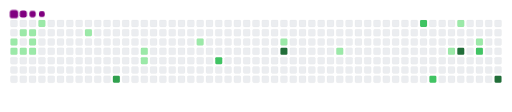
t = 0.00 s
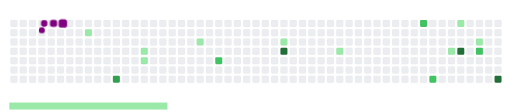
t = 1.63 s
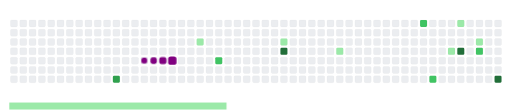
t = 3.20 s
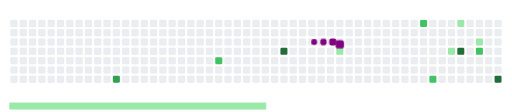
t = 5.23 s
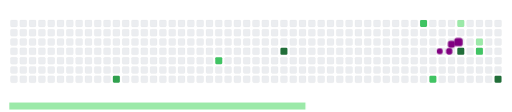
t = 6.68 s
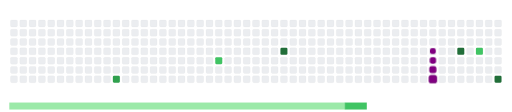
t = 8.40 s

The animated SVG that drew these frames (rendered in a browser with its animation timeline set to each time). Animation: 33 CSS @keyframes rules; frames cover the first 8.40 s, repeats indefinitely.

<svg viewBox="-16 -32 880 192" width="880" height="192" xmlns="http://www.w3.org/2000/svg"><desc>Generated with https://github.com/Platane/snk</desc><style>:root{--cb:#1b1f230a;--cs:purple;--ce:#ebedf0;--c0:#ebedf0;--c1:#9be9a8;--c2:#40c463;--c3:#30a14e;--c4:#216e39}.c{shape-rendering:geometricPrecision;fill:var(--ce);stroke-width:1px;stroke:var(--cb);animation:none 24100ms linear infinite;width:12px;height:12px}@keyframes c0{3.72%{fill:var(--c1)}3.74%,100%{fill:var(--ce)}}.c.c0{fill:var(--c1);animation-name:c0}@keyframes c1{3.31%{fill:var(--c1)}3.33%,100%{fill:var(--ce)}}.c.c1{fill:var(--c1);animation-name:c1}@keyframes c2{1.23%{fill:var(--c1)}1.25%,100%{fill:var(--ce)}}.c.c2{fill:var(--c1);animation-name:c2}@keyframes c3{2.89%{fill:var(--c1)}2.91%,100%{fill:var(--ce)}}.c.c3{fill:var(--c1);animation-name:c3}@keyframes c4{1.65%{fill:var(--c1)}1.67%,100%{fill:var(--ce)}}.c.c4{fill:var(--c1);animation-name:c4}@keyframes c5{2.06%{fill:var(--c1)}2.08%,100%{fill:var(--ce)}}.c.c5{fill:var(--c1);animation-name:c5}@keyframes c6{2.48%{fill:var(--c1)}2.5%,100%{fill:var(--ce)}}.c.c6{fill:var(--c1);animation-name:c6}@keyframes c7{5.8%{fill:var(--c1)}5.82%,100%{fill:var(--ce)}}.c.c7{fill:var(--c1);animation-name:c7}@keyframes c8{8.29%{fill:var(--c1)}8.31%,100%{fill:var(--ce)}}.c.c8{fill:var(--c1);animation-name:c8}@keyframes c9{55.59%{fill:var(--c3)}55.61%,100%{fill:var(--ce)}}.c.c9{fill:var(--c3);animation-name:c9}@keyframes ca{11.61%{fill:var(--c1)}11.63%,100%{fill:var(--ce)}}.c.ca{fill:var(--c1);animation-name:ca}@keyframes cb{12.02%{fill:var(--c1)}12.04%,100%{fill:var(--ce)}}.c.cb{fill:var(--c1);animation-name:cb}@keyframes cc{15.34%{fill:var(--c1)}15.36%,100%{fill:var(--ce)}}.c.cc{fill:var(--c1);animation-name:cc}@keyframes cd{50.2%{fill:var(--c2)}50.22%,100%{fill:var(--ce)}}.c.cd{fill:var(--c2);animation-name:cd}@keyframes ce{19.08%{fill:var(--c1)}19.1%,100%{fill:var(--ce)}}.c.ce{fill:var(--c1);animation-name:ce}@keyframes cf{64.31%{fill:var(--c4)}64.33%,100%{fill:var(--ce)}}.c.cf{fill:var(--c4);animation-name:cf}@keyframes cg{21.98%{fill:var(--c1)}22%,100%{fill:var(--ce)}}.c.cg{fill:var(--c1);animation-name:cg}@keyframes ch{31.94%{fill:var(--c2)}31.96%,100%{fill:var(--ce)}}.c.ch{fill:var(--c2);animation-name:ch}@keyframes ci{34.84%{fill:var(--c2)}34.86%,100%{fill:var(--ce)}}.c.ci{fill:var(--c2);animation-name:ci}@keyframes cj{26.96%{fill:var(--c1)}26.98%,100%{fill:var(--ce)}}.c.cj{fill:var(--c1);animation-name:cj}@keyframes ck{30.28%{fill:var(--c1)}30.3%,100%{fill:var(--ce)}}.c.ck{fill:var(--c1);animation-name:ck}@keyframes cl{72.19%{fill:var(--c4)}72.21%,100%{fill:var(--ce)}}.c.cl{fill:var(--c4);animation-name:cl}@keyframes cm{28.62%{fill:var(--c1)}28.64%,100%{fill:var(--ce)}}.c.cm{fill:var(--c1);animation-name:cm}@keyframes cn{38.16%{fill:var(--c2)}38.18%,100%{fill:var(--ce)}}.c.cn{fill:var(--c2);animation-name:cn}@keyframes co{75.09%{fill:var(--c4)}75.11%,100%{fill:var(--ce)}}.c.co{fill:var(--c4);animation-name:co}.u{transform-origin:0 0;transform:scale(0,1);animation:none linear 24100ms infinite}@keyframes u0{1.23%{transform:scale(0.000,1)}1.25%,1.65%{transform:scale(0.059,1)}1.67%,2.06%{transform:scale(0.118,1)}2.08%,2.48%{transform:scale(0.176,1)}2.5%,2.89%{transform:scale(0.235,1)}2.91%,3.31%{transform:scale(0.294,1)}3.33%,3.72%{transform:scale(0.353,1)}3.74%,5.8%{transform:scale(0.412,1)}5.82%,8.29%{transform:scale(0.471,1)}8.31%,11.61%{transform:scale(0.529,1)}11.63%,12.02%{transform:scale(0.588,1)}12.04%,15.34%{transform:scale(0.647,1)}15.36%,19.08%{transform:scale(0.706,1)}19.1%,21.98%{transform:scale(0.765,1)}22%,26.96%{transform:scale(0.824,1)}26.98%,28.62%{transform:scale(0.882,1)}28.64%,30.28%{transform:scale(0.941,1)}30.3%,100%{transform:scale(1.000,1)}}.u.u0{fill:var(--c1);animation-name:u0;transform-origin:0.0px 0}@keyframes u1{31.94%{transform:scale(0.000,1)}31.96%,34.84%{transform:scale(0.250,1)}34.86%,38.16%{transform:scale(0.500,1)}38.18%,50.2%{transform:scale(0.750,1)}50.22%,100%{transform:scale(1.000,1)}}.u.u1{fill:var(--c2);animation-name:u1;transform-origin:576.6px 0}@keyframes u2{55.59%{transform:scale(0.000,1)}55.61%,100%{transform:scale(1.000,1)}}.u.u2{fill:var(--c3);animation-name:u2;transform-origin:712.3px 0}@keyframes u3{64.31%{transform:scale(0.000,1)}64.33%,72.19%{transform:scale(0.333,1)}72.21%,75.09%{transform:scale(0.667,1)}75.11%,100%{transform:scale(1.000,1)}}.u.u3{fill:var(--c4);animation-name:u3;transform-origin:746.2px 0}.s{shape-rendering:geometricPrecision;fill:var(--cs);animation:none linear 24100ms infinite}@keyframes s0{0%,99.59%{transform:translate(0px,-16px)}0.41%{transform:translate(0px,0px)}0.83%{transform:translate(16px,0px)}1.24%{transform:translate(16px,16px)}1.66%{transform:translate(32px,16px)}2.49%{transform:translate(32px,48px)}3.32%{transform:translate(0px,48px)}3.73%{transform:translate(0px,32px)}4.98%{transform:translate(48px,32px)}5.81%{transform:translate(48px,0px)}7.88%{transform:translate(128px,0px)}8.3%{transform:translate(128px,16px)}10.79%{transform:translate(224px,16px)}12.03%{transform:translate(224px,64px)}14.52%{transform:translate(320px,64px)}15.35%{transform:translate(320px,32px)}21.58%{transform:translate(560px,32px)}21.99%{transform:translate(560px,48px)}26.97%{transform:translate(752px,48px)}27.39%{transform:translate(752px,32px)}28.63%{transform:translate(800px,32px)}29.46%{transform:translate(800px,0px)}31.95%{transform:translate(704px,0px)}32.37%{transform:translate(704px,16px)}32.78%{transform:translate(720px,16px)}34.85%{transform:translate(720px,96px)}36.93%{transform:translate(800px,96px)}38.17%{transform:translate(800px,48px)}38.59%{transform:translate(784px,48px)}39%{transform:translate(784px,64px)}54.77%{transform:translate(176px,64px)}55.6%{transform:translate(176px,96px)}63.07%{transform:translate(464px,96px)}64.32%{transform:translate(464px,48px)}73.86%{transform:translate(832px,48px)}75.1%{transform:translate(832px,96px)}93.78%{transform:translate(112px,96px)}94.19%{transform:translate(112px,80px)}95.02%{transform:translate(80px,80px)}95.85%{transform:translate(80px,48px)}96.68%{transform:translate(48px,48px)}98.34%{transform:translate(48px,-16px)}}.s.s0{transform:translate(0px,-16px);animation-name:s0}@keyframes s1{0%,99.59%{transform:translate(16px,-16px)}0.41%{transform:translate(0px,-16px)}0.83%{transform:translate(0px,0px)}1.24%{transform:translate(16px,0px)}1.66%{transform:translate(16px,16px)}2.07%{transform:translate(32px,16px)}2.9%{transform:translate(32px,48px)}3.73%{transform:translate(0px,48px)}4.15%{transform:translate(0px,32px)}5.39%{transform:translate(48px,32px)}6.22%{transform:translate(48px,0px)}8.3%{transform:translate(128px,0px)}8.71%{transform:translate(128px,16px)}11.2%{transform:translate(224px,16px)}12.45%{transform:translate(224px,64px)}14.94%{transform:translate(320px,64px)}15.77%{transform:translate(320px,32px)}21.99%{transform:translate(560px,32px)}22.41%{transform:translate(560px,48px)}27.39%{transform:translate(752px,48px)}27.8%{transform:translate(752px,32px)}29.05%{transform:translate(800px,32px)}29.88%{transform:translate(800px,0px)}32.37%{transform:translate(704px,0px)}32.78%{transform:translate(704px,16px)}33.2%{transform:translate(720px,16px)}35.27%{transform:translate(720px,96px)}37.34%{transform:translate(800px,96px)}38.59%{transform:translate(800px,48px)}39%{transform:translate(784px,48px)}39.42%{transform:translate(784px,64px)}55.19%{transform:translate(176px,64px)}56.02%{transform:translate(176px,96px)}63.49%{transform:translate(464px,96px)}64.73%{transform:translate(464px,48px)}74.27%{transform:translate(832px,48px)}75.52%{transform:translate(832px,96px)}94.19%{transform:translate(112px,96px)}94.61%{transform:translate(112px,80px)}95.44%{transform:translate(80px,80px)}96.27%{transform:translate(80px,48px)}97.1%{transform:translate(48px,48px)}98.76%{transform:translate(48px,-16px)}}.s.s1{transform:translate(16px,-16px);animation-name:s1}@keyframes s2{0%,99.59%{transform:translate(32px,-16px)}0.83%{transform:translate(0px,-16px)}1.24%{transform:translate(0px,0px)}1.66%{transform:translate(16px,0px)}2.07%{transform:translate(16px,16px)}2.49%{transform:translate(32px,16px)}3.32%{transform:translate(32px,48px)}4.15%{transform:translate(0px,48px)}4.56%{transform:translate(0px,32px)}5.81%{transform:translate(48px,32px)}6.64%{transform:translate(48px,0px)}8.71%{transform:translate(128px,0px)}9.13%{transform:translate(128px,16px)}11.62%{transform:translate(224px,16px)}12.86%{transform:translate(224px,64px)}15.35%{transform:translate(320px,64px)}16.18%{transform:translate(320px,32px)}22.41%{transform:translate(560px,32px)}22.82%{transform:translate(560px,48px)}27.8%{transform:translate(752px,48px)}28.22%{transform:translate(752px,32px)}29.46%{transform:translate(800px,32px)}30.29%{transform:translate(800px,0px)}32.78%{transform:translate(704px,0px)}33.2%{transform:translate(704px,16px)}33.61%{transform:translate(720px,16px)}35.68%{transform:translate(720px,96px)}37.76%{transform:translate(800px,96px)}39%{transform:translate(800px,48px)}39.42%{transform:translate(784px,48px)}39.83%{transform:translate(784px,64px)}55.6%{transform:translate(176px,64px)}56.43%{transform:translate(176px,96px)}63.9%{transform:translate(464px,96px)}65.15%{transform:translate(464px,48px)}74.69%{transform:translate(832px,48px)}75.93%{transform:translate(832px,96px)}94.61%{transform:translate(112px,96px)}95.02%{transform:translate(112px,80px)}95.85%{transform:translate(80px,80px)}96.68%{transform:translate(80px,48px)}97.51%{transform:translate(48px,48px)}99.17%{transform:translate(48px,-16px)}}.s.s2{transform:translate(32px,-16px);animation-name:s2}@keyframes s3{0%,99.59%{transform:translate(48px,-16px)}1.24%{transform:translate(0px,-16px)}1.66%{transform:translate(0px,0px)}2.07%{transform:translate(16px,0px)}2.49%{transform:translate(16px,16px)}2.9%{transform:translate(32px,16px)}3.73%{transform:translate(32px,48px)}4.56%{transform:translate(0px,48px)}4.98%{transform:translate(0px,32px)}6.22%{transform:translate(48px,32px)}7.05%{transform:translate(48px,0px)}9.13%{transform:translate(128px,0px)}9.54%{transform:translate(128px,16px)}12.03%{transform:translate(224px,16px)}13.28%{transform:translate(224px,64px)}15.77%{transform:translate(320px,64px)}16.6%{transform:translate(320px,32px)}22.82%{transform:translate(560px,32px)}23.24%{transform:translate(560px,48px)}28.22%{transform:translate(752px,48px)}28.63%{transform:translate(752px,32px)}29.88%{transform:translate(800px,32px)}30.71%{transform:translate(800px,0px)}33.2%{transform:translate(704px,0px)}33.61%{transform:translate(704px,16px)}34.02%{transform:translate(720px,16px)}36.1%{transform:translate(720px,96px)}38.17%{transform:translate(800px,96px)}39.42%{transform:translate(800px,48px)}39.83%{transform:translate(784px,48px)}40.25%{transform:translate(784px,64px)}56.02%{transform:translate(176px,64px)}56.85%{transform:translate(176px,96px)}64.32%{transform:translate(464px,96px)}65.56%{transform:translate(464px,48px)}75.1%{transform:translate(832px,48px)}76.35%{transform:translate(832px,96px)}95.02%{transform:translate(112px,96px)}95.44%{transform:translate(112px,80px)}96.27%{transform:translate(80px,80px)}97.1%{transform:translate(80px,48px)}97.93%{transform:translate(48px,48px)}}.s.s3{transform:translate(48px,-16px);animation-name:s3}</style><rect class="c" x="2" y="2" rx="2" ry="2"/><rect class="c" x="2" y="18" rx="2" ry="2"/><rect class="c c0" x="2" y="34" rx="2" ry="2"/><rect class="c c1" x="2" y="50" rx="2" ry="2"/><rect class="c" x="2" y="66" rx="2" ry="2"/><rect class="c" x="2" y="82" rx="2" ry="2"/><rect class="c" x="2" y="98" rx="2" ry="2"/><rect class="c" x="18" y="2" rx="2" ry="2"/><rect class="c c2" x="18" y="18" rx="2" ry="2"/><rect class="c" x="18" y="34" rx="2" ry="2"/><rect class="c c3" x="18" y="50" rx="2" ry="2"/><rect class="c" x="18" y="66" rx="2" ry="2"/><rect class="c" x="18" y="82" rx="2" ry="2"/><rect class="c" x="18" y="98" rx="2" ry="2"/><rect class="c" x="34" y="2" rx="2" ry="2"/><rect class="c c4" x="34" y="18" rx="2" ry="2"/><rect class="c c5" x="34" y="34" rx="2" ry="2"/><rect class="c c6" x="34" y="50" rx="2" ry="2"/><rect class="c" x="34" y="66" rx="2" ry="2"/><rect class="c" x="34" y="82" rx="2" ry="2"/><rect class="c" x="34" y="98" rx="2" ry="2"/><rect class="c c7" x="50" y="2" rx="2" ry="2"/><rect class="c" x="50" y="18" rx="2" ry="2"/><rect class="c" x="50" y="34" rx="2" ry="2"/><rect class="c" x="50" y="50" rx="2" ry="2"/><rect class="c" x="50" y="66" rx="2" ry="2"/><rect class="c" x="50" y="82" rx="2" ry="2"/><rect class="c" x="50" y="98" rx="2" ry="2"/><rect class="c" x="66" y="2" rx="2" ry="2"/><rect class="c" x="66" y="18" rx="2" ry="2"/><rect class="c" x="66" y="34" rx="2" ry="2"/><rect class="c" x="66" y="50" rx="2" ry="2"/><rect class="c" x="66" y="66" rx="2" ry="2"/><rect class="c" x="66" y="82" rx="2" ry="2"/><rect class="c" x="66" y="98" rx="2" ry="2"/><rect class="c" x="82" y="2" rx="2" ry="2"/><rect class="c" x="82" y="18" rx="2" ry="2"/><rect class="c" x="82" y="34" rx="2" ry="2"/><rect class="c" x="82" y="50" rx="2" ry="2"/><rect class="c" x="82" y="66" rx="2" ry="2"/><rect class="c" x="82" y="82" rx="2" ry="2"/><rect class="c" x="82" y="98" rx="2" ry="2"/><rect class="c" x="98" y="2" rx="2" ry="2"/><rect class="c" x="98" y="18" rx="2" ry="2"/><rect class="c" x="98" y="34" rx="2" ry="2"/><rect class="c" x="98" y="50" rx="2" ry="2"/><rect class="c" x="98" y="66" rx="2" ry="2"/><rect class="c" x="98" y="82" rx="2" ry="2"/><rect class="c" x="98" y="98" rx="2" ry="2"/><rect class="c" x="114" y="2" rx="2" ry="2"/><rect class="c" x="114" y="18" rx="2" ry="2"/><rect class="c" x="114" y="34" rx="2" ry="2"/><rect class="c" x="114" y="50" rx="2" ry="2"/><rect class="c" x="114" y="66" rx="2" ry="2"/><rect class="c" x="114" y="82" rx="2" ry="2"/><rect class="c" x="114" y="98" rx="2" ry="2"/><rect class="c" x="130" y="2" rx="2" ry="2"/><rect class="c c8" x="130" y="18" rx="2" ry="2"/><rect class="c" x="130" y="34" rx="2" ry="2"/><rect class="c" x="130" y="50" rx="2" ry="2"/><rect class="c" x="130" y="66" rx="2" ry="2"/><rect class="c" x="130" y="82" rx="2" ry="2"/><rect class="c" x="130" y="98" rx="2" ry="2"/><rect class="c" x="146" y="2" rx="2" ry="2"/><rect class="c" x="146" y="18" rx="2" ry="2"/><rect class="c" x="146" y="34" rx="2" ry="2"/><rect class="c" x="146" y="50" rx="2" ry="2"/><rect class="c" x="146" y="66" rx="2" ry="2"/><rect class="c" x="146" y="82" rx="2" ry="2"/><rect class="c" x="146" y="98" rx="2" ry="2"/><rect class="c" x="162" y="2" rx="2" ry="2"/><rect class="c" x="162" y="18" rx="2" ry="2"/><rect class="c" x="162" y="34" rx="2" ry="2"/><rect class="c" x="162" y="50" rx="2" ry="2"/><rect class="c" x="162" y="66" rx="2" ry="2"/><rect class="c" x="162" y="82" rx="2" ry="2"/><rect class="c" x="162" y="98" rx="2" ry="2"/><rect class="c" x="178" y="2" rx="2" ry="2"/><rect class="c" x="178" y="18" rx="2" ry="2"/><rect class="c" x="178" y="34" rx="2" ry="2"/><rect class="c" x="178" y="50" rx="2" ry="2"/><rect class="c" x="178" y="66" rx="2" ry="2"/><rect class="c" x="178" y="82" rx="2" ry="2"/><rect class="c c9" x="178" y="98" rx="2" ry="2"/><rect class="c" x="194" y="2" rx="2" ry="2"/><rect class="c" x="194" y="18" rx="2" ry="2"/><rect class="c" x="194" y="34" rx="2" ry="2"/><rect class="c" x="194" y="50" rx="2" ry="2"/><rect class="c" x="194" y="66" rx="2" ry="2"/><rect class="c" x="194" y="82" rx="2" ry="2"/><rect class="c" x="194" y="98" rx="2" ry="2"/><rect class="c" x="210" y="2" rx="2" ry="2"/><rect class="c" x="210" y="18" rx="2" ry="2"/><rect class="c" x="210" y="34" rx="2" ry="2"/><rect class="c" x="210" y="50" rx="2" ry="2"/><rect class="c" x="210" y="66" rx="2" ry="2"/><rect class="c" x="210" y="82" rx="2" ry="2"/><rect class="c" x="210" y="98" rx="2" ry="2"/><rect class="c" x="226" y="2" rx="2" ry="2"/><rect class="c" x="226" y="18" rx="2" ry="2"/><rect class="c" x="226" y="34" rx="2" ry="2"/><rect class="c ca" x="226" y="50" rx="2" ry="2"/><rect class="c cb" x="226" y="66" rx="2" ry="2"/><rect class="c" x="226" y="82" rx="2" ry="2"/><rect class="c" x="226" y="98" rx="2" ry="2"/><rect class="c" x="242" y="2" rx="2" ry="2"/><rect class="c" x="242" y="18" rx="2" ry="2"/><rect class="c" x="242" y="34" rx="2" ry="2"/><rect class="c" x="242" y="50" rx="2" ry="2"/><rect class="c" x="242" y="66" rx="2" ry="2"/><rect class="c" x="242" y="82" rx="2" ry="2"/><rect class="c" x="242" y="98" rx="2" ry="2"/><rect class="c" x="258" y="2" rx="2" ry="2"/><rect class="c" x="258" y="18" rx="2" ry="2"/><rect class="c" x="258" y="34" rx="2" ry="2"/><rect class="c" x="258" y="50" rx="2" ry="2"/><rect class="c" x="258" y="66" rx="2" ry="2"/><rect class="c" x="258" y="82" rx="2" ry="2"/><rect class="c" x="258" y="98" rx="2" ry="2"/><rect class="c" x="274" y="2" rx="2" ry="2"/><rect class="c" x="274" y="18" rx="2" ry="2"/><rect class="c" x="274" y="34" rx="2" ry="2"/><rect class="c" x="274" y="50" rx="2" ry="2"/><rect class="c" x="274" y="66" rx="2" ry="2"/><rect class="c" x="274" y="82" rx="2" ry="2"/><rect class="c" x="274" y="98" rx="2" ry="2"/><rect class="c" x="290" y="2" rx="2" ry="2"/><rect class="c" x="290" y="18" rx="2" ry="2"/><rect class="c" x="290" y="34" rx="2" ry="2"/><rect class="c" x="290" y="50" rx="2" ry="2"/><rect class="c" x="290" y="66" rx="2" ry="2"/><rect class="c" x="290" y="82" rx="2" ry="2"/><rect class="c" x="290" y="98" rx="2" ry="2"/><rect class="c" x="306" y="2" rx="2" ry="2"/><rect class="c" x="306" y="18" rx="2" ry="2"/><rect class="c" x="306" y="34" rx="2" ry="2"/><rect class="c" x="306" y="50" rx="2" ry="2"/><rect class="c" x="306" y="66" rx="2" ry="2"/><rect class="c" x="306" y="82" rx="2" ry="2"/><rect class="c" x="306" y="98" rx="2" ry="2"/><rect class="c" x="322" y="2" rx="2" ry="2"/><rect class="c" x="322" y="18" rx="2" ry="2"/><rect class="c cc" x="322" y="34" rx="2" ry="2"/><rect class="c" x="322" y="50" rx="2" ry="2"/><rect class="c" x="322" y="66" rx="2" ry="2"/><rect class="c" x="322" y="82" rx="2" ry="2"/><rect class="c" x="322" y="98" rx="2" ry="2"/><rect class="c" x="338" y="2" rx="2" ry="2"/><rect class="c" x="338" y="18" rx="2" ry="2"/><rect class="c" x="338" y="34" rx="2" ry="2"/><rect class="c" x="338" y="50" rx="2" ry="2"/><rect class="c" x="338" y="66" rx="2" ry="2"/><rect class="c" x="338" y="82" rx="2" ry="2"/><rect class="c" x="338" y="98" rx="2" ry="2"/><rect class="c" x="354" y="2" rx="2" ry="2"/><rect class="c" x="354" y="18" rx="2" ry="2"/><rect class="c" x="354" y="34" rx="2" ry="2"/><rect class="c" x="354" y="50" rx="2" ry="2"/><rect class="c cd" x="354" y="66" rx="2" ry="2"/><rect class="c" x="354" y="82" rx="2" ry="2"/><rect class="c" x="354" y="98" rx="2" ry="2"/><rect class="c" x="370" y="2" rx="2" ry="2"/><rect class="c" x="370" y="18" rx="2" ry="2"/><rect class="c" x="370" y="34" rx="2" ry="2"/><rect class="c" x="370" y="50" rx="2" ry="2"/><rect class="c" x="370" y="66" rx="2" ry="2"/><rect class="c" x="370" y="82" rx="2" ry="2"/><rect class="c" x="370" y="98" rx="2" ry="2"/><rect class="c" x="386" y="2" rx="2" ry="2"/><rect class="c" x="386" y="18" rx="2" ry="2"/><rect class="c" x="386" y="34" rx="2" ry="2"/><rect class="c" x="386" y="50" rx="2" ry="2"/><rect class="c" x="386" y="66" rx="2" ry="2"/><rect class="c" x="386" y="82" rx="2" ry="2"/><rect class="c" x="386" y="98" rx="2" ry="2"/><rect class="c" x="402" y="2" rx="2" ry="2"/><rect class="c" x="402" y="18" rx="2" ry="2"/><rect class="c" x="402" y="34" rx="2" ry="2"/><rect class="c" x="402" y="50" rx="2" ry="2"/><rect class="c" x="402" y="66" rx="2" ry="2"/><rect class="c" x="402" y="82" rx="2" ry="2"/><rect class="c" x="402" y="98" rx="2" ry="2"/><rect class="c" x="418" y="2" rx="2" ry="2"/><rect class="c" x="418" y="18" rx="2" ry="2"/><rect class="c" x="418" y="34" rx="2" ry="2"/><rect class="c" x="418" y="50" rx="2" ry="2"/><rect class="c" x="418" y="66" rx="2" ry="2"/><rect class="c" x="418" y="82" rx="2" ry="2"/><rect class="c" x="418" y="98" rx="2" ry="2"/><rect class="c" x="434" y="2" rx="2" ry="2"/><rect class="c" x="434" y="18" rx="2" ry="2"/><rect class="c" x="434" y="34" rx="2" ry="2"/><rect class="c" x="434" y="50" rx="2" ry="2"/><rect class="c" x="434" y="66" rx="2" ry="2"/><rect class="c" x="434" y="82" rx="2" ry="2"/><rect class="c" x="434" y="98" rx="2" ry="2"/><rect class="c" x="450" y="2" rx="2" ry="2"/><rect class="c" x="450" y="18" rx="2" ry="2"/><rect class="c" x="450" y="34" rx="2" ry="2"/><rect class="c" x="450" y="50" rx="2" ry="2"/><rect class="c" x="450" y="66" rx="2" ry="2"/><rect class="c" x="450" y="82" rx="2" ry="2"/><rect class="c" x="450" y="98" rx="2" ry="2"/><rect class="c" x="466" y="2" rx="2" ry="2"/><rect class="c" x="466" y="18" rx="2" ry="2"/><rect class="c ce" x="466" y="34" rx="2" ry="2"/><rect class="c cf" x="466" y="50" rx="2" ry="2"/><rect class="c" x="466" y="66" rx="2" ry="2"/><rect class="c" x="466" y="82" rx="2" ry="2"/><rect class="c" x="466" y="98" rx="2" ry="2"/><rect class="c" x="482" y="2" rx="2" ry="2"/><rect class="c" x="482" y="18" rx="2" ry="2"/><rect class="c" x="482" y="34" rx="2" ry="2"/><rect class="c" x="482" y="50" rx="2" ry="2"/><rect class="c" x="482" y="66" rx="2" ry="2"/><rect class="c" x="482" y="82" rx="2" ry="2"/><rect class="c" x="482" y="98" rx="2" ry="2"/><rect class="c" x="498" y="2" rx="2" ry="2"/><rect class="c" x="498" y="18" rx="2" ry="2"/><rect class="c" x="498" y="34" rx="2" ry="2"/><rect class="c" x="498" y="50" rx="2" ry="2"/><rect class="c" x="498" y="66" rx="2" ry="2"/><rect class="c" x="498" y="82" rx="2" ry="2"/><rect class="c" x="498" y="98" rx="2" ry="2"/><rect class="c" x="514" y="2" rx="2" ry="2"/><rect class="c" x="514" y="18" rx="2" ry="2"/><rect class="c" x="514" y="34" rx="2" ry="2"/><rect class="c" x="514" y="50" rx="2" ry="2"/><rect class="c" x="514" y="66" rx="2" ry="2"/><rect class="c" x="514" y="82" rx="2" ry="2"/><rect class="c" x="514" y="98" rx="2" ry="2"/><rect class="c" x="530" y="2" rx="2" ry="2"/><rect class="c" x="530" y="18" rx="2" ry="2"/><rect class="c" x="530" y="34" rx="2" ry="2"/><rect class="c" x="530" y="50" rx="2" ry="2"/><rect class="c" x="530" y="66" rx="2" ry="2"/><rect class="c" x="530" y="82" rx="2" ry="2"/><rect class="c" x="530" y="98" rx="2" ry="2"/><rect class="c" x="546" y="2" rx="2" ry="2"/><rect class="c" x="546" y="18" rx="2" ry="2"/><rect class="c" x="546" y="34" rx="2" ry="2"/><rect class="c" x="546" y="50" rx="2" ry="2"/><rect class="c" x="546" y="66" rx="2" ry="2"/><rect class="c" x="546" y="82" rx="2" ry="2"/><rect class="c" x="546" y="98" rx="2" ry="2"/><rect class="c" x="562" y="2" rx="2" ry="2"/><rect class="c" x="562" y="18" rx="2" ry="2"/><rect class="c" x="562" y="34" rx="2" ry="2"/><rect class="c cg" x="562" y="50" rx="2" ry="2"/><rect class="c" x="562" y="66" rx="2" ry="2"/><rect class="c" x="562" y="82" rx="2" ry="2"/><rect class="c" x="562" y="98" rx="2" ry="2"/><rect class="c" x="578" y="2" rx="2" ry="2"/><rect class="c" x="578" y="18" rx="2" ry="2"/><rect class="c" x="578" y="34" rx="2" ry="2"/><rect class="c" x="578" y="50" rx="2" ry="2"/><rect class="c" x="578" y="66" rx="2" ry="2"/><rect class="c" x="578" y="82" rx="2" ry="2"/><rect class="c" x="578" y="98" rx="2" ry="2"/><rect class="c" x="594" y="2" rx="2" ry="2"/><rect class="c" x="594" y="18" rx="2" ry="2"/><rect class="c" x="594" y="34" rx="2" ry="2"/><rect class="c" x="594" y="50" rx="2" ry="2"/><rect class="c" x="594" y="66" rx="2" ry="2"/><rect class="c" x="594" y="82" rx="2" ry="2"/><rect class="c" x="594" y="98" rx="2" ry="2"/><rect class="c" x="610" y="2" rx="2" ry="2"/><rect class="c" x="610" y="18" rx="2" ry="2"/><rect class="c" x="610" y="34" rx="2" ry="2"/><rect class="c" x="610" y="50" rx="2" ry="2"/><rect class="c" x="610" y="66" rx="2" ry="2"/><rect class="c" x="610" y="82" rx="2" ry="2"/><rect class="c" x="610" y="98" rx="2" ry="2"/><rect class="c" x="626" y="2" rx="2" ry="2"/><rect class="c" x="626" y="18" rx="2" ry="2"/><rect class="c" x="626" y="34" rx="2" ry="2"/><rect class="c" x="626" y="50" rx="2" ry="2"/><rect class="c" x="626" y="66" rx="2" ry="2"/><rect class="c" x="626" y="82" rx="2" ry="2"/><rect class="c" x="626" y="98" rx="2" ry="2"/><rect class="c" x="642" y="2" rx="2" ry="2"/><rect class="c" x="642" y="18" rx="2" ry="2"/><rect class="c" x="642" y="34" rx="2" ry="2"/><rect class="c" x="642" y="50" rx="2" ry="2"/><rect class="c" x="642" y="66" rx="2" ry="2"/><rect class="c" x="642" y="82" rx="2" ry="2"/><rect class="c" x="642" y="98" rx="2" ry="2"/><rect class="c" x="658" y="2" rx="2" ry="2"/><rect class="c" x="658" y="18" rx="2" ry="2"/><rect class="c" x="658" y="34" rx="2" ry="2"/><rect class="c" x="658" y="50" rx="2" ry="2"/><rect class="c" x="658" y="66" rx="2" ry="2"/><rect class="c" x="658" y="82" rx="2" ry="2"/><rect class="c" x="658" y="98" rx="2" ry="2"/><rect class="c" x="674" y="2" rx="2" ry="2"/><rect class="c" x="674" y="18" rx="2" ry="2"/><rect class="c" x="674" y="34" rx="2" ry="2"/><rect class="c" x="674" y="50" rx="2" ry="2"/><rect class="c" x="674" y="66" rx="2" ry="2"/><rect class="c" x="674" y="82" rx="2" ry="2"/><rect class="c" x="674" y="98" rx="2" ry="2"/><rect class="c" x="690" y="2" rx="2" ry="2"/><rect class="c" x="690" y="18" rx="2" ry="2"/><rect class="c" x="690" y="34" rx="2" ry="2"/><rect class="c" x="690" y="50" rx="2" ry="2"/><rect class="c" x="690" y="66" rx="2" ry="2"/><rect class="c" x="690" y="82" rx="2" ry="2"/><rect class="c" x="690" y="98" rx="2" ry="2"/><rect class="c ch" x="706" y="2" rx="2" ry="2"/><rect class="c" x="706" y="18" rx="2" ry="2"/><rect class="c" x="706" y="34" rx="2" ry="2"/><rect class="c" x="706" y="50" rx="2" ry="2"/><rect class="c" x="706" y="66" rx="2" ry="2"/><rect class="c" x="706" y="82" rx="2" ry="2"/><rect class="c" x="706" y="98" rx="2" ry="2"/><rect class="c" x="722" y="2" rx="2" ry="2"/><rect class="c" x="722" y="18" rx="2" ry="2"/><rect class="c" x="722" y="34" rx="2" ry="2"/><rect class="c" x="722" y="50" rx="2" ry="2"/><rect class="c" x="722" y="66" rx="2" ry="2"/><rect class="c" x="722" y="82" rx="2" ry="2"/><rect class="c ci" x="722" y="98" rx="2" ry="2"/><rect class="c" x="738" y="2" rx="2" ry="2"/><rect class="c" x="738" y="18" rx="2" ry="2"/><rect class="c" x="738" y="34" rx="2" ry="2"/><rect class="c" x="738" y="50" rx="2" ry="2"/><rect class="c" x="738" y="66" rx="2" ry="2"/><rect class="c" x="738" y="82" rx="2" ry="2"/><rect class="c" x="738" y="98" rx="2" ry="2"/><rect class="c" x="754" y="2" rx="2" ry="2"/><rect class="c" x="754" y="18" rx="2" ry="2"/><rect class="c" x="754" y="34" rx="2" ry="2"/><rect class="c cj" x="754" y="50" rx="2" ry="2"/><rect class="c" x="754" y="66" rx="2" ry="2"/><rect class="c" x="754" y="82" rx="2" ry="2"/><rect class="c" x="754" y="98" rx="2" ry="2"/><rect class="c ck" x="770" y="2" rx="2" ry="2"/><rect class="c" x="770" y="18" rx="2" ry="2"/><rect class="c" x="770" y="34" rx="2" ry="2"/><rect class="c cl" x="770" y="50" rx="2" ry="2"/><rect class="c" x="770" y="66" rx="2" ry="2"/><rect class="c" x="770" y="82" rx="2" ry="2"/><rect class="c" x="770" y="98" rx="2" ry="2"/><rect class="c" x="786" y="2" rx="2" ry="2"/><rect class="c" x="786" y="18" rx="2" ry="2"/><rect class="c" x="786" y="34" rx="2" ry="2"/><rect class="c" x="786" y="50" rx="2" ry="2"/><rect class="c" x="786" y="66" rx="2" ry="2"/><rect class="c" x="786" y="82" rx="2" ry="2"/><rect class="c" x="786" y="98" rx="2" ry="2"/><rect class="c" x="802" y="2" rx="2" ry="2"/><rect class="c" x="802" y="18" rx="2" ry="2"/><rect class="c cm" x="802" y="34" rx="2" ry="2"/><rect class="c cn" x="802" y="50" rx="2" ry="2"/><rect class="c" x="802" y="66" rx="2" ry="2"/><rect class="c" x="802" y="82" rx="2" ry="2"/><rect class="c" x="802" y="98" rx="2" ry="2"/><rect class="c" x="818" y="2" rx="2" ry="2"/><rect class="c" x="818" y="18" rx="2" ry="2"/><rect class="c" x="818" y="34" rx="2" ry="2"/><rect class="c" x="818" y="50" rx="2" ry="2"/><rect class="c" x="818" y="66" rx="2" ry="2"/><rect class="c" x="818" y="82" rx="2" ry="2"/><rect class="c" x="818" y="98" rx="2" ry="2"/><rect class="c" x="834" y="2" rx="2" ry="2"/><rect class="c" x="834" y="18" rx="2" ry="2"/><rect class="c" x="834" y="34" rx="2" ry="2"/><rect class="c" x="834" y="50" rx="2" ry="2"/><rect class="c" x="834" y="66" rx="2" ry="2"/><rect class="c" x="834" y="82" rx="2" ry="2"/><rect class="c co" x="834" y="98" rx="2" ry="2"/><rect class="u u0" height="12" width="577.2" x="0.0" y="144"/><rect class="u u1" height="12" width="136.3" x="576.6" y="144"/><rect class="u u2" height="12" width="34.5" x="712.3" y="144"/><rect class="u u3" height="12" width="102.4" x="746.2" y="144"/><rect class="s s0" x="0.8" y="0.8" width="14.4" height="14.4" rx="4.5" ry="4.5"/><rect class="s s1" x="1.8" y="1.8" width="12.3" height="12.3" rx="4.1" ry="4.1"/><rect class="s s2" x="2.6" y="2.6" width="10.8" height="10.8" rx="3.6" ry="3.6"/><rect class="s s3" x="3.0" y="3.0" width="9.9" height="9.9" rx="3.3" ry="3.3"/></svg>
